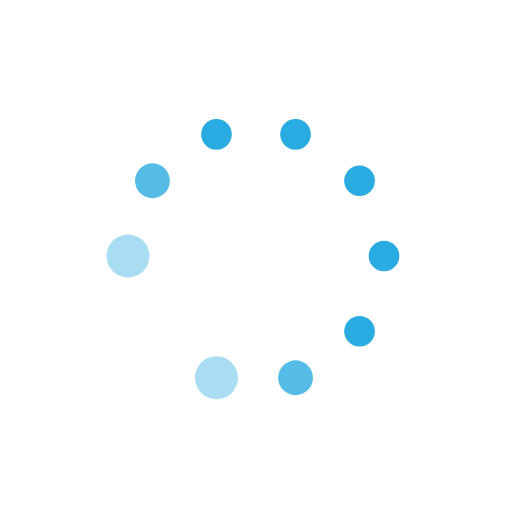
t = 0.00 s
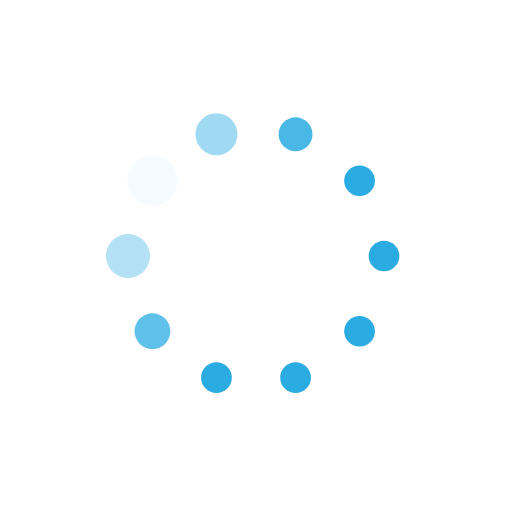
t = 0.19 s
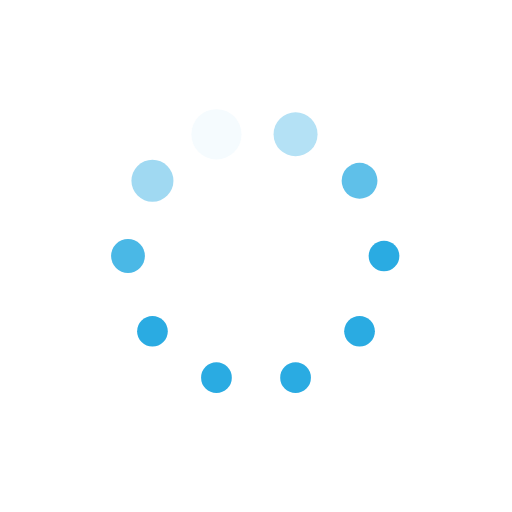
t = 0.31 s
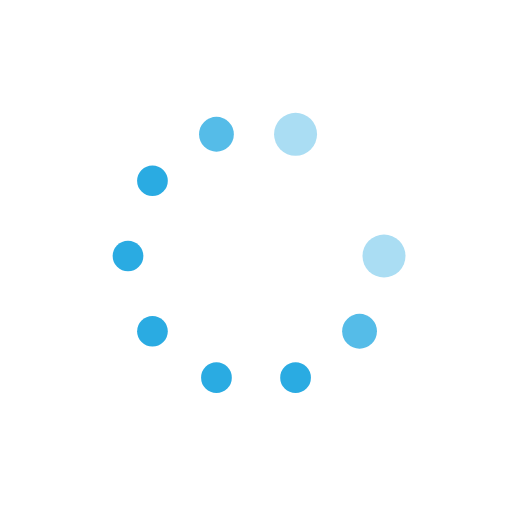
t = 0.50 s
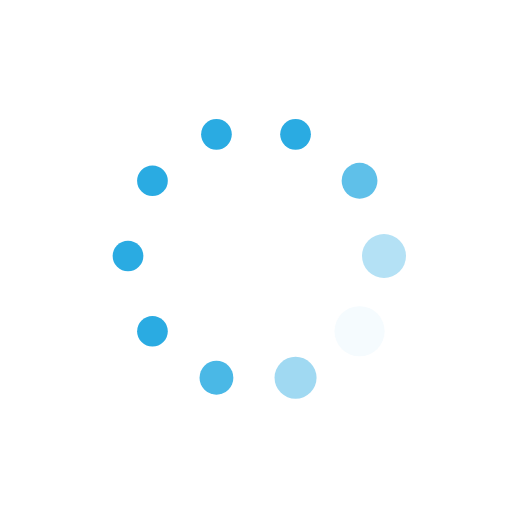
t = 0.69 s
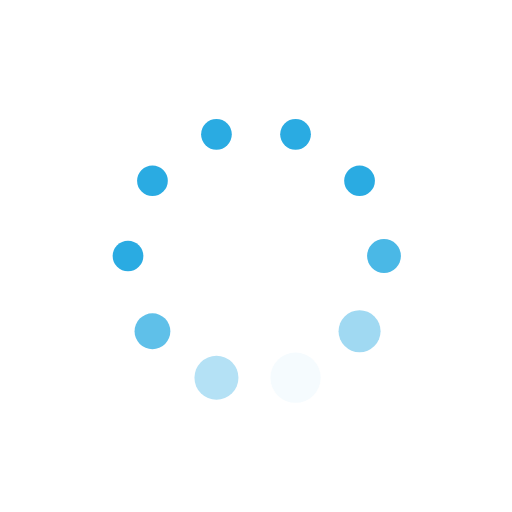
t = 0.81 s

The animated SVG that drew these frames (rendered in a browser with its animation timeline set to each time). Animation: 20 SMIL elements (animate=20); one cycle of 1.00 s, repeats indefinitely.

<svg class="lds-default" width="200px"  height="200px"  xmlns="http://www.w3.org/2000/svg" xmlns:xlink="http://www.w3.org/1999/xlink" viewBox="0 0 100 100" preserveAspectRatio="xMidYMid" style="background: none;"><circle cx="75" cy="50" fill="undefined" r="3">
  <animate attributeName="r" values="3;3;5;3;3" times="0;0.1;0.2;0.3;1" dur="1s" repeatCount="indefinite" begin="-0.9s"></animate>
  <animate attributeName="fill" values="#2aabe2;#2aabe2;#ffffff;#2aabe2;#2aabe2" repeatCount="indefinite" times="0;0.1;0.2;0.3;1" dur="1s" begin="-0.9s"></animate>
</circle><circle cx="70.225" cy="64.695" fill="undefined" r="3">
  <animate attributeName="r" values="3;3;5;3;3" times="0;0.1;0.2;0.3;1" dur="1s" repeatCount="indefinite" begin="-0.8s"></animate>
  <animate attributeName="fill" values="#2aabe2;#2aabe2;#ffffff;#2aabe2;#2aabe2" repeatCount="indefinite" times="0;0.1;0.2;0.3;1" dur="1s" begin="-0.8s"></animate>
</circle><circle cx="57.725" cy="73.776" fill="undefined" r="3">
  <animate attributeName="r" values="3;3;5;3;3" times="0;0.1;0.2;0.3;1" dur="1s" repeatCount="indefinite" begin="-0.7s"></animate>
  <animate attributeName="fill" values="#2aabe2;#2aabe2;#ffffff;#2aabe2;#2aabe2" repeatCount="indefinite" times="0;0.1;0.2;0.3;1" dur="1s" begin="-0.7s"></animate>
</circle><circle cx="42.275" cy="73.776" fill="undefined" r="3">
  <animate attributeName="r" values="3;3;5;3;3" times="0;0.1;0.2;0.3;1" dur="1s" repeatCount="indefinite" begin="-0.6s"></animate>
  <animate attributeName="fill" values="#2aabe2;#2aabe2;#ffffff;#2aabe2;#2aabe2" repeatCount="indefinite" times="0;0.1;0.2;0.3;1" dur="1s" begin="-0.6s"></animate>
</circle><circle cx="29.775" cy="64.695" fill="undefined" r="3">
  <animate attributeName="r" values="3;3;5;3;3" times="0;0.1;0.2;0.3;1" dur="1s" repeatCount="indefinite" begin="-0.5s"></animate>
  <animate attributeName="fill" values="#2aabe2;#2aabe2;#ffffff;#2aabe2;#2aabe2" repeatCount="indefinite" times="0;0.1;0.2;0.3;1" dur="1s" begin="-0.5s"></animate>
</circle><circle cx="25" cy="50" fill="undefined" r="3.66667">
  <animate attributeName="r" values="3;3;5;3;3" times="0;0.1;0.2;0.3;1" dur="1s" repeatCount="indefinite" begin="-0.4s"></animate>
  <animate attributeName="fill" values="#2aabe2;#2aabe2;#ffffff;#2aabe2;#2aabe2" repeatCount="indefinite" times="0;0.1;0.2;0.3;1" dur="1s" begin="-0.4s"></animate>
</circle><circle cx="29.775" cy="35.305" fill="undefined" r="4.46667">
  <animate attributeName="r" values="3;3;5;3;3" times="0;0.1;0.2;0.3;1" dur="1s" repeatCount="indefinite" begin="-0.3s"></animate>
  <animate attributeName="fill" values="#2aabe2;#2aabe2;#ffffff;#2aabe2;#2aabe2" repeatCount="indefinite" times="0;0.1;0.2;0.3;1" dur="1s" begin="-0.3s"></animate>
</circle><circle cx="42.275" cy="26.224" fill="undefined" r="4.73333">
  <animate attributeName="r" values="3;3;5;3;3" times="0;0.1;0.2;0.3;1" dur="1s" repeatCount="indefinite" begin="-0.2s"></animate>
  <animate attributeName="fill" values="#2aabe2;#2aabe2;#ffffff;#2aabe2;#2aabe2" repeatCount="indefinite" times="0;0.1;0.2;0.3;1" dur="1s" begin="-0.2s"></animate>
</circle><circle cx="57.725" cy="26.224" fill="undefined" r="3.93333">
  <animate attributeName="r" values="3;3;5;3;3" times="0;0.1;0.2;0.3;1" dur="1s" repeatCount="indefinite" begin="-0.1s"></animate>
  <animate attributeName="fill" values="#2aabe2;#2aabe2;#ffffff;#2aabe2;#2aabe2" repeatCount="indefinite" times="0;0.1;0.2;0.3;1" dur="1s" begin="-0.1s"></animate>
</circle><circle cx="70.225" cy="35.305" fill="undefined" r="3.13333">
  <animate attributeName="r" values="3;3;5;3;3" times="0;0.1;0.2;0.3;1" dur="1s" repeatCount="indefinite" begin="0s"></animate>
  <animate attributeName="fill" values="#2aabe2;#2aabe2;#ffffff;#2aabe2;#2aabe2" repeatCount="indefinite" times="0;0.1;0.2;0.3;1" dur="1s" begin="0s"></animate>
</circle></svg>
